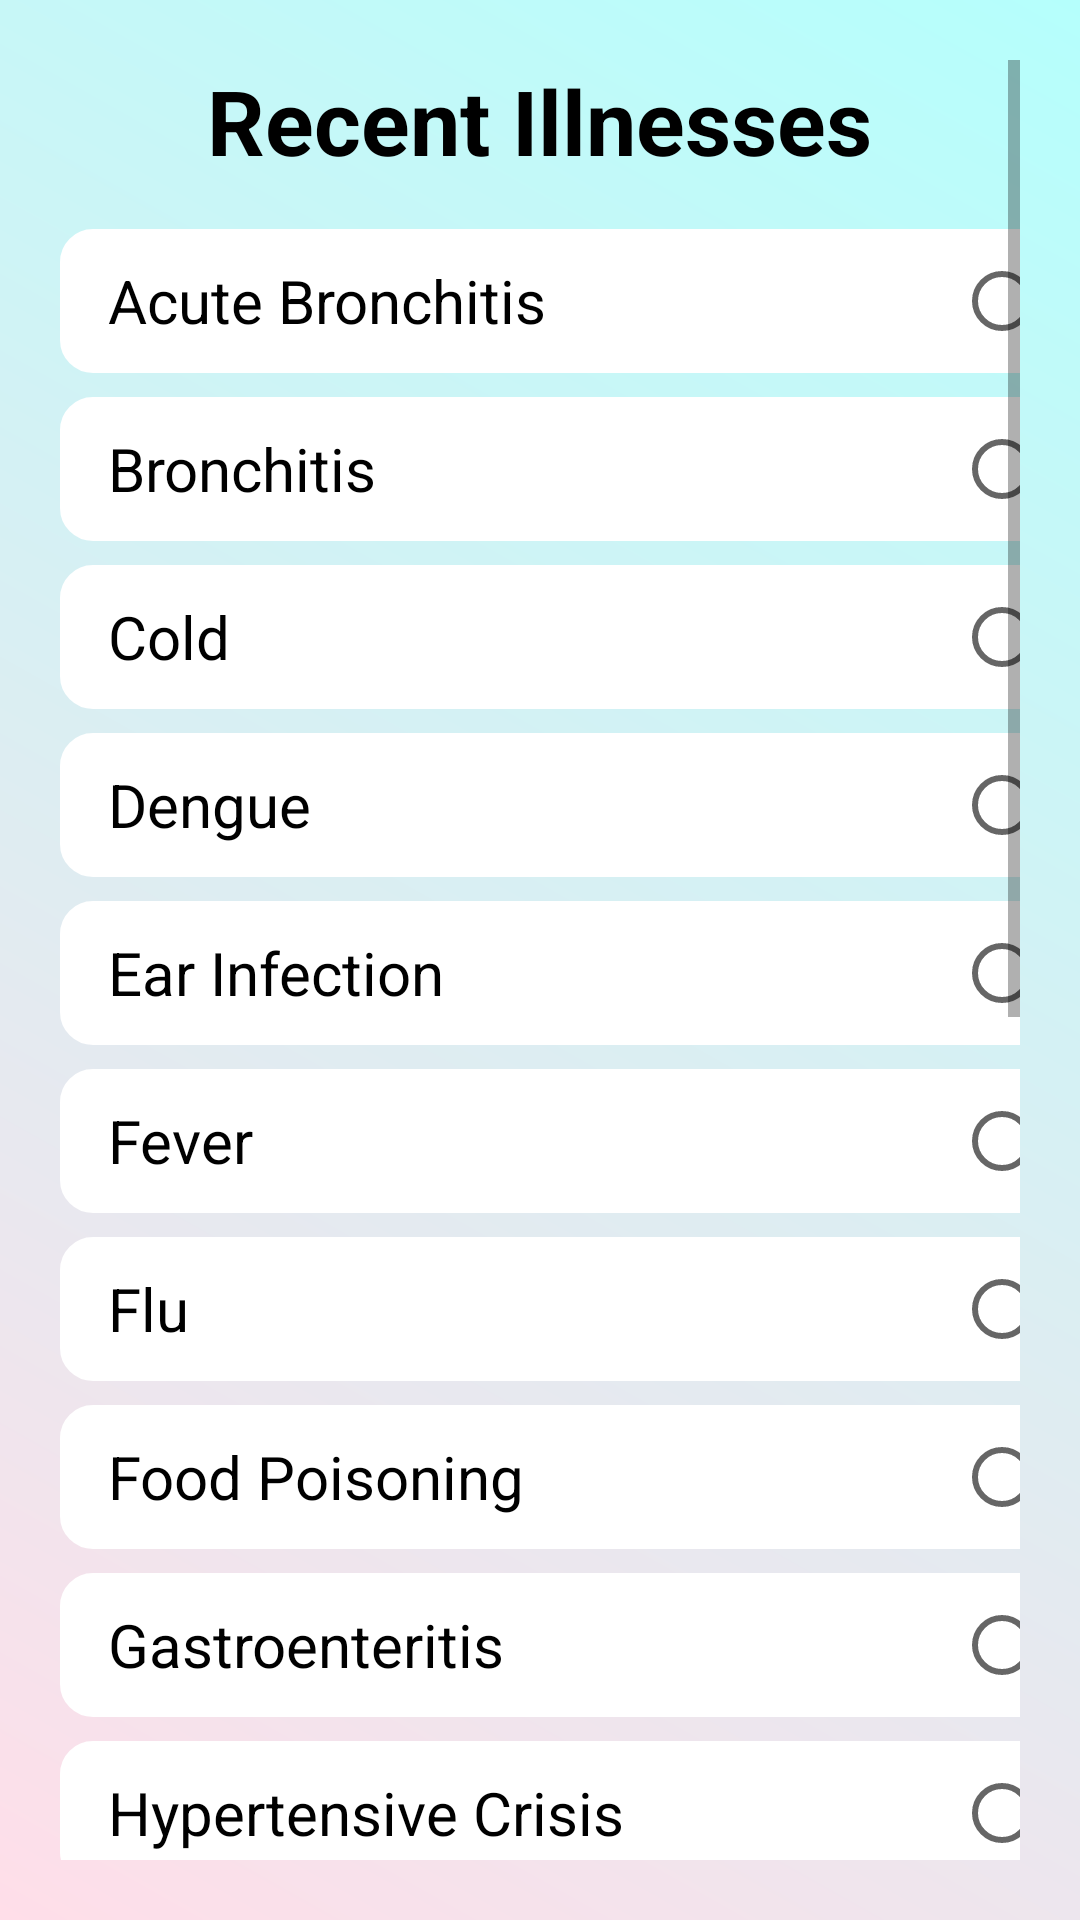

Write the Android layout XML for this screen, with the resource values it uses.
<!-- AndroidManifest.xml: application theme Theme.CapstoneProject -->
<!-- res/layout/activity_recent_illness.xml -->
<?xml version="1.0" encoding="utf-8"?>
<ScrollView
    xmlns:android="http://schemas.android.com/apk/res/android"
    android:layout_width="match_parent"
    android:layout_height="match_parent"
    android:padding="20dp"
    android:background="@drawable/app_background">

    <LinearLayout
        android:layout_width="match_parent"
        android:layout_height="wrap_content"
        android:orientation="vertical">

        
        <TextView
            android:id="@+id/title_label"
            android:layout_width="wrap_content"
            android:layout_height="wrap_content"
            android:layout_gravity="center"
            android:paddingBottom="16dp"
            android:text="Recent Illnesses"
            android:textColor="@color/black"
            android:textSize="30sp"
            android:textStyle="bold" />

        <RadioGroup
            android:id="@+id/radioGroupIllness"
            android:layout_width="wrap_content"
            android:layout_height="wrap_content"
            android:orientation="vertical">

        
        <RadioButton
            android:id="@+id/radio_acute_bronchitis"
            android:layout_width="330dp"
            android:layout_height="wrap_content"
            android:background="@drawable/custom_radio_button"
            android:layoutDirection="rtl"
            android:text="Acute Bronchitis"
            android:textSize="20sp" />

        <RadioButton
            android:id="@+id/radio_bronchitis"
            android:layout_width="330dp"
            android:layout_height="wrap_content"
            android:text="Bronchitis"
            android:layoutDirection="rtl"
            android:background="@drawable/custom_radio_button"
            android:layout_marginTop="8dp"
            android:textSize="20sp"/>

        <RadioButton
            android:id="@+id/radio_cold"
            android:layout_width="330dp"
            android:layout_height="wrap_content"
            android:text="Cold"
            android:layoutDirection="rtl"
            android:textSize="20sp"
            android:layout_marginTop="8dp"
            android:background="@drawable/custom_radio_button"/>

        <RadioButton
            android:id="@+id/radio_dengue"
            android:layout_width="330dp"
            android:layout_height="wrap_content"
            android:text="Dengue"
            android:layoutDirection="rtl"
            android:textSize="20sp"
            android:layout_marginTop="8dp"
            android:background="@drawable/custom_radio_button"/>

        <RadioButton
            android:id="@+id/radio_ear_infection"
            android:layout_width="330dp"
            android:layout_height="wrap_content"
            android:text="Ear Infection"
            android:layoutDirection="rtl"
            android:textSize="20sp"
            android:layout_marginTop="8dp"
            android:background="@drawable/custom_radio_button"/>

        <RadioButton
            android:id="@+id/radio_fever"
            android:layout_width="330dp"
            android:layout_height="wrap_content"
            android:text="Fever"
            android:layoutDirection="rtl"
            android:textSize="20sp"
            android:layout_marginTop="8dp"
            android:background="@drawable/custom_radio_button"/>

        <RadioButton
            android:id="@+id/radio_flu"
            android:layout_width="330dp"
            android:layout_height="wrap_content"
            android:text="Flu"
            android:layoutDirection="rtl"
            android:textSize="20sp"
            android:layout_marginTop="8dp"
            android:background="@drawable/custom_radio_button"/>

        <RadioButton
            android:id="@+id/radio_food_poisoning"
            android:layout_width="330dp"
            android:layout_height="wrap_content"
            android:text="Food Poisoning"
            android:layoutDirection="rtl"
            android:textSize="20sp"
            android:layout_marginTop="8dp"
            android:background="@drawable/custom_radio_button"/>

        <RadioButton
            android:id="@+id/radio_gastroenteritis"
            android:layout_width="330dp"
            android:layout_height="wrap_content"
            android:text="Gastroenteritis"
            android:layoutDirection="rtl"
            android:textSize="20sp"
            android:layout_marginTop="8dp"
            android:background="@drawable/custom_radio_button"/>

        <RadioButton
            android:id="@+id/radio_hypertensive_crisis"
            android:layout_width="330dp"
            android:layout_height="wrap_content"
            android:text="Hypertensive Crisis"
            android:layoutDirection="rtl"
            android:textSize="20sp"
            android:layout_marginTop="8dp"
            android:background="@drawable/custom_radio_button"/>

        <RadioButton
            android:id="@+id/radio_hypoglycemia"
            android:layout_width="330dp"
            android:layout_height="wrap_content"
            android:text="Hypoglycemia Episode"
            android:layoutDirection="rtl"
            android:textSize="20sp"
            android:layout_marginTop="8dp"
            android:background="@drawable/custom_radio_button"/>

        <RadioButton
            android:id="@+id/radio_infection"
            android:layout_width="330dp"
            android:layout_height="wrap_content"
            android:text="Infection"
            android:layoutDirection="rtl"
            android:textSize="20sp"
            android:layout_marginTop="8dp"
            android:background="@drawable/custom_radio_button"/>

        <RadioButton
            android:id="@+id/radio_pneumonia"
            android:layout_width="330dp"
            android:layout_height="wrap_content"
            android:text="Pneumonia"
            android:layoutDirection="rtl"
            android:textSize="20sp"
            android:layout_marginTop="8dp"
            android:background="@drawable/custom_radio_button"/>

        <RadioButton
            android:id="@+id/radio_respiratory_infection"
            android:layout_width="330dp"
            android:layout_height="wrap_content"
            android:text="Respiratory Infection"
            android:layoutDirection="rtl"
            android:textSize="20sp"
            android:layout_marginTop="8dp"
            android:background="@drawable/custom_radio_button"/>

        <RadioButton
            android:id="@+id/radio_severe_headache"
            android:layout_width="330dp"
            android:layout_height="wrap_content"
            android:text="Severe Headache"
            android:layoutDirection="rtl"
            android:textSize="20sp"
            android:layout_marginTop="8dp"
            android:background="@drawable/custom_radio_button"/>

        <RadioButton
            android:id="@+id/radio_sinusitis"
            android:layout_width="330dp"
            android:layout_height="wrap_content"
            android:text="Sinusitis"
            android:layoutDirection="rtl"
            android:textSize="20sp"
            android:layout_marginTop="8dp"
            android:background="@drawable/custom_radio_button"/>

        <RadioButton
            android:id="@+id/radio_stomach_ulcer"
            android:layout_width="330dp"
            android:layout_height="wrap_content"
            android:text="Stomach Ulcer"
            android:layoutDirection="rtl"
            android:textSize="20sp"
            android:layout_marginTop="8dp"
            android:background="@drawable/custom_radio_button"/>

        <RadioButton
            android:id="@+id/radio_typhoid"
            android:layout_width="330dp"
            android:layout_height="wrap_content"
            android:text="Typhoid"
            android:layoutDirection="rtl"
            android:textSize="20sp"
            android:layout_marginTop="8dp"
            android:background="@drawable/custom_radio_button"/>

        <RadioButton
            android:id="@+id/radio_uti"
            android:layout_width="330dp"
            android:layout_height="wrap_content"
            android:text="Urinary Tract Infection"
            android:layoutDirection="rtl"
            android:textSize="20sp"
            android:layout_marginTop="8dp"
            android:background="@drawable/custom_radio_button"/>

        </RadioGroup>

        
        <Button
            android:id="@+id/submit_button"
            android:layout_width="match_parent"
            android:layout_height="wrap_content"
            android:text="Submit"
            android:layout_marginTop="24dp"
            android:textColor="@android:color/white"
            android:background="@drawable/rounded_button"
            android:textSize="18sp" />

    </LinearLayout>

</ScrollView>
<!-- resources referenced by this layout -->
<resources>
  <!-- drawable app_background (drawable) -->
  <?xml version="1.0" encoding="utf-8"?>
  <layer-list xmlns:android="http://schemas.android.com/apk/res/android">
      <item>
          <color android:color="#F5F5F5" /> 
      </item>
      <item>
          <shape android:shape="rectangle">
              <gradient
                  android:type="linear"
                  android:startColor="#FFDEE9"
                  android:endColor="#B5FFFC"
                  android:angle="45" />
          </shape>
      </item>
  </layer-list>
  <!-- drawable custom_radio_button (drawable) -->
  <?xml version="1.0" encoding="utf-8"?>
  <selector xmlns:android="http://schemas.android.com/apk/res/android">
  
      
      <item android:state_checked="false">
          <shape android:shape="rectangle">
              <corners android:radius="10dp" />
              <solid android:color="#FFFFFF" />
              <stroke
                  android:width="2dp"
                  android:color="#FFFFFF" />
              <padding
                  android:left="16dp"
                  android:top="8dp"
                  android:right="16dp"
                  android:bottom="8dp" />
          </shape>
      </item>
  
      
      <item android:state_checked="true">
          <shape android:shape="rectangle">
              <corners android:radius="10dp" />
              <solid android:color="#B5FFFC" />
              <stroke
                  android:width="2dp"
                  android:color="#000000" />
              <padding
                  android:left="16dp"
                  android:top="8dp"
                  android:right="16dp"
                  android:bottom="8dp" />
          </shape>
      </item>
  
  </selector>
  <!-- drawable rounded_button (drawable) -->
  <?xml version="1.0" encoding="utf-8"?>
  <shape xmlns:android="http://schemas.android.com/apk/res/android" android:shape="rectangle">
      
      <solid android:color="@color/white" />
      
      <corners android:radius="12dp" />
      
      <stroke android:width="1dp" android:color="@color/white" />
  </shape>
  <style name="Theme.CapstoneProject" parent="Theme.MaterialComponents.DayNight.DarkActionBar">
          
          <item name="colorPrimary">@color/black</item>
          <item name="colorPrimaryVariant">@color/purple_700</item>
          <item name="colorOnPrimary">@color/white</item>
          
          <item name="colorSecondary">@color/teal_200</item>
          <item name="colorSecondaryVariant">@color/teal_700</item>
          <item name="colorOnSecondary">@color/black</item>
          
          <item name="android:statusBarColor">?attr/colorPrimaryVariant</item>
          
      </style>
  <!-- not gathered from this repository: default colours our renderer supplied (Android Studio template values) -->
  <color name="purple_700">#FF3700B3</color>
  <color name="teal_200">#FF03DAC5</color>
  <color name="teal_700">#FF018786</color>
  <color name="black">#FF000000</color>
  <color name="white">#FFFFFFFF</color>
</resources>
